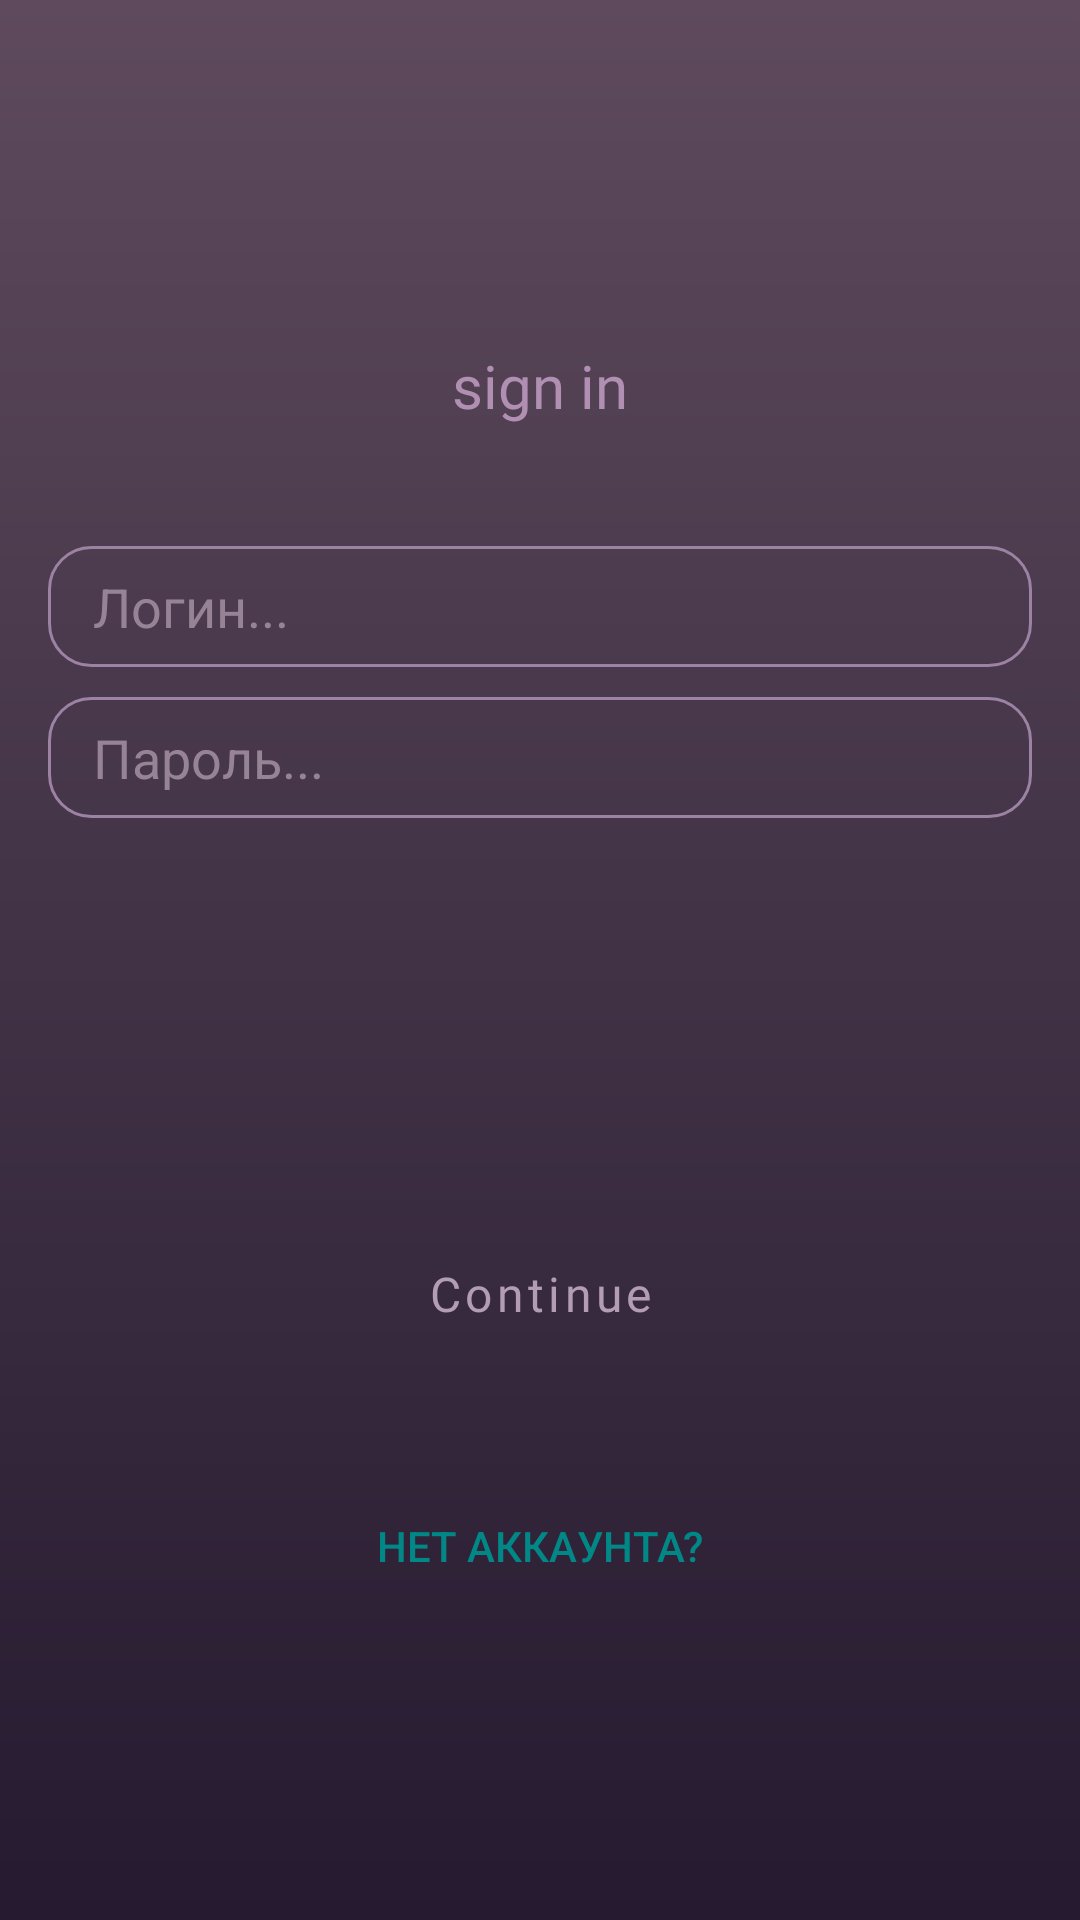

The Android layout XML behind this screen, and the referenced resources:
<!-- AndroidManifest.xml: application theme Theme.PetChatClient -->
<!-- res/layout/activity_login.xml -->
<?xml version="1.0" encoding="utf-8"?>
<androidx.constraintlayout.widget.ConstraintLayout
    xmlns:android="http://schemas.android.com/apk/res/android"
    xmlns:app="http://schemas.android.com/apk/res-auto"
    xmlns:tools="http://schemas.android.com/tools"
    android:id="@+id/mainLayout"
    android:layout_width="match_parent"
    android:layout_height="match_parent"
    tools:context=".ui.activities.LoginActivity"
    android:background="@drawable/background_gradient">

    <ViewFlipper
        android:id="@+id/viewFlipper"
        android:layout_width="match_parent"
        android:layout_height="wrap_content"
        android:layout_marginTop="115dp"
        app:layout_constraintEnd_toEndOf="parent"
        app:layout_constraintStart_toStartOf="parent"
        app:layout_constraintTop_toTopOf="parent">

        <include android:id="@+id/loginForm"
            layout="@layout/view_login_form" />
        <include android:id="@+id/registryForm"
            layout="@layout/view_registry_form" />

    </ViewFlipper>

    <Button style="@style/Widget.MaterialComponents.Button.OutlinedButton"
        android:id="@+id/continueButton"
        android:layout_width="wrap_content"
        android:layout_height="wrap_content"
        android:layout_marginTop="24dp"
        android:foreground="@drawable/button_rounded_ripple"
        android:backgroundTint="@android:color/transparent"
        android:fontFamily="@font/noto_sans_display"
        android:paddingHorizontal="15dp"
        android:paddingVertical="5dp"
        android:text="Continue"
        android:textAllCaps="false"
        android:textColor="@color/text_70"
        android:textSize="16sp"
        app:cornerRadius="20dp"
        app:strokeColor="@color/accent_70_colored"
        app:strokeWidth="1dp"
        app:layout_constraintEnd_toEndOf="parent"
        app:layout_constraintStart_toStartOf="parent"
        app:layout_constraintTop_toBottomOf="@id/viewFlipper"
        tools:ignore="HardcodedText" />

    <Button
        android:id="@+id/switchToRegistrationButton"
        android:layout_width="wrap_content"
        android:layout_height="40dp"
        android:layout_marginTop="40dp"
        android:paddingHorizontal="10dp"
        app:layout_constraintEnd_toEndOf="parent"
        app:layout_constraintStart_toStartOf="parent"
        app:layout_constraintTop_toBottomOf="@id/continueButton"
        android:text="@string/login_switch_to_registry_button_text"
        android:background="@android:color/transparent"
        android:textColor="@color/teal_700" />

    <TextView
        android:id="@+id/versionTextView"
        android:layout_width="wrap_content"
        android:layout_height="wrap_content"
        android:layout_marginBottom="10dp"
        android:textSize="12sp"
        android:textColor="@color/accent_50_colored"
        app:layout_constraintBottom_toBottomOf="parent"
        app:layout_constraintEnd_toEndOf="parent"
        app:layout_constraintStart_toStartOf="parent" />

</androidx.constraintlayout.widget.ConstraintLayout>
<!-- res/layout/view_login_form.xml (included above) -->
<?xml version="1.0" encoding="utf-8"?>
<LinearLayout
    xmlns:android="http://schemas.android.com/apk/res/android"
    xmlns:tools="http://schemas.android.com/tools"
    android:layout_width="match_parent"
    android:layout_height="wrap_content"
    android:background="@android:color/transparent"
    android:orientation="vertical">

    <TextView
        android:id="@+id/titleText"
        android:layout_width="wrap_content"
        android:layout_height="wrap_content"
        android:fontFamily="@font/noto_sans_display"
        android:text="sign in"
        android:textColor="@color/accent_70_colored"
        android:textSize="20sp"
        android:layout_gravity="center_horizontal"
        tools:ignore="HardcodedText" />

    <EditText
        android:id="@+id/loginEditText"
        style="@style/Widget.AppCompat.EditText"
        android:layout_width="match_parent"
        android:layout_height="wrap_content"
        android:layout_marginStart="16dp"
        android:layout_marginTop="40dp"
        android:layout_marginEnd="16dp"
        android:autofillHints="username"
        android:background="@drawable/edittext_rounded_corners14"
        android:hint="Логин..."
        android:inputType="textVisiblePassword"
        android:paddingHorizontal="15dp"
        android:paddingVertical="8dp"
        android:textColorHint="@color/text_60"
        android:textColor="@color/text_90"
        android:layout_gravity="center_horizontal"
        tools:ignore="HardcodedText" />

    <EditText
        android:id="@+id/passwordEditText"
        style="@style/Widget.AppCompat.EditText"
        android:layout_width="match_parent"
        android:layout_height="wrap_content"
        android:layout_marginStart="16dp"
        android:layout_marginTop="10dp"
        android:layout_marginEnd="16dp"
        android:autofillHints="username"
        android:background="@drawable/edittext_rounded_corners14"
        android:hint="Пароль..."
        android:inputType="textPassword"
        android:paddingHorizontal="15dp"
        android:paddingVertical="8dp"
        android:textColorHint="@color/text_60"
        android:textColor="@color/text_90"
        android:layout_gravity="center_horizontal"
        tools:ignore="HardcodedText" />

</LinearLayout>
<!-- res/layout/view_registry_form.xml (included above) -->
<?xml version="1.0" encoding="utf-8"?>
<LinearLayout
    xmlns:android="http://schemas.android.com/apk/res/android"
    xmlns:tools="http://schemas.android.com/tools"
    android:layout_width="match_parent"
    android:layout_height="match_parent"
    android:background="@android:color/transparent"
    android:orientation="vertical">

    <TextView
        android:id="@+id/titleText"
        android:layout_width="wrap_content"
        android:layout_height="wrap_content"
        android:fontFamily="@font/noto_sans_display"
        android:text="registry"
        android:textColor="@color/accent_70_colored"
        android:textSize="20sp"
        android:layout_gravity="center_horizontal"
        tools:ignore="HardcodedText" />

    <EditText
        android:id="@+id/nicknameEditText"
        style="@style/Widget.AppCompat.EditText"
        android:layout_width="match_parent"
        android:layout_height="wrap_content"
        android:layout_marginStart="16dp"
        android:layout_marginEnd="16dp"
        android:layout_marginTop="40dp"
        android:autofillHints="username"
        android:background="@drawable/edittext_rounded_corners14"
        android:hint="Никнейм..."
        android:inputType="text"
        android:paddingHorizontal="15dp"
        android:paddingVertical="8dp"
        android:textColorHint="@color/text_60"
        android:textColor="@color/text_90"
        android:layout_gravity="center_horizontal"
        tools:ignore="HardcodedText" />

    <EditText
        android:id="@+id/loginEditText"
        style="@style/Widget.AppCompat.EditText"
        android:layout_width="match_parent"
        android:layout_height="wrap_content"
        android:layout_marginStart="16dp"
        android:layout_marginEnd="16dp"
        android:layout_marginTop="20dp"
        android:autofillHints="username"
        android:background="@drawable/edittext_rounded_corners14"
        android:hint="Логин..."
        android:inputType="textVisiblePassword"
        android:paddingHorizontal="15dp"
        android:paddingVertical="8dp"
        android:textColorHint="@color/text_60"
        android:textColor="@color/text_90"
        android:layout_gravity="center_horizontal"
        tools:ignore="HardcodedText"
        android:digits="abcdefghijklmnopqrstuvwxyzABCDEFGHIJKLMNOPQRSTUVWXYZ0123456789"/>

    <EditText
        android:id="@+id/passwordEditText"
        style="@style/Widget.AppCompat.EditText"
        android:layout_width="match_parent"
        android:layout_height="wrap_content"
        android:layout_marginStart="16dp"
        android:layout_marginTop="10dp"
        android:layout_marginEnd="16dp"
        android:autofillHints="username"
        android:background="@drawable/edittext_rounded_corners14"
        android:hint="Пароль..."
        android:inputType="textPassword"
        android:paddingHorizontal="15dp"
        android:paddingVertical="8dp"
        android:textColorHint="@color/text_60"
        android:textColor="@color/text_90"
        android:layout_gravity="center_horizontal"
        tools:ignore="HardcodedText" />

    <EditText
        android:id="@+id/passwordRetryEditText"
        style="@style/Widget.AppCompat.EditText"
        android:layout_width="match_parent"
        android:layout_height="wrap_content"
        android:layout_marginStart="16dp"
        android:layout_marginTop="10dp"
        android:layout_marginEnd="16dp"
        android:autofillHints="username"
        android:background="@drawable/edittext_rounded_corners14"
        android:hint="Повторите пароль..."
        android:inputType="textPassword"
        android:paddingHorizontal="15dp"
        android:paddingVertical="8dp"
        android:textColorHint="@color/text_60"
        android:textColor="@color/text_90"
        android:layout_gravity="center_horizontal"
        tools:ignore="HardcodedText" />


</LinearLayout>
<!-- resources referenced by this layout -->
<resources>
  <color name="accent_50_colored">#FF88728f</color>
  <color name="accent_70_colored">#FFb08fb3</color>
  <color name="teal_700">#FF018786</color>
  <color name="text_60">#FF968496</color>
  <color name="text_70">#FFb39db3</color>
  <color name="text_90">#FFe5cae5</color>
  <!-- drawable background_gradient (drawable) -->
  <?xml version="1.0" encoding="utf-8"?>
  <shape xmlns:android="http://schemas.android.com/apk/res/android">
      <gradient
          android:type="linear"
          android:angle="270"
          android:startColor="#ff5e4a5c"
          android:endColor="#ff251a30" />
  </shape>
  <!-- drawable button_rounded_ripple (drawable) -->
  <?xml version="1.0" encoding="utf-8"?>
  <ripple xmlns:android="http://schemas.android.com/apk/res/android"
      android:color="@color/ripple_material_dark" >
  
      <item android:id="@android:id/mask" android:top="5dp" android:bottom="5dp">
          <shape android:shape="rectangle" >
              <solid android:color="@android:color/white" />
              <corners android:radius="20dp" />
          </shape>
      </item>
  
  </ripple>
  <!-- drawable edittext_rounded_corners14 (drawable) -->
  <?xml version="1.0" encoding="utf-8"?>
  <shape xmlns:android="http://schemas.android.com/apk/res/android"
      android:padding="15dp">
  
      <solid android:color="@android:color/transparent"/>
      <corners android:radius="14dp"/>
      <stroke android:width="1dip" android:color="@color/accent_60_colored" />
  </shape>
  <string name="login_switch_to_registry_button_text">Нет аккаунта?</string>
  <style name="Theme.PetChatClient" parent="Base.Theme.PetChatClient" />
  <color name="accent_60_colored">#FF9c82a3</color>
  <style name="Base.Theme.PetChatClient" parent="Theme.Material3.DayNight.NoActionBar">
          
          
      </style>
</resources>
